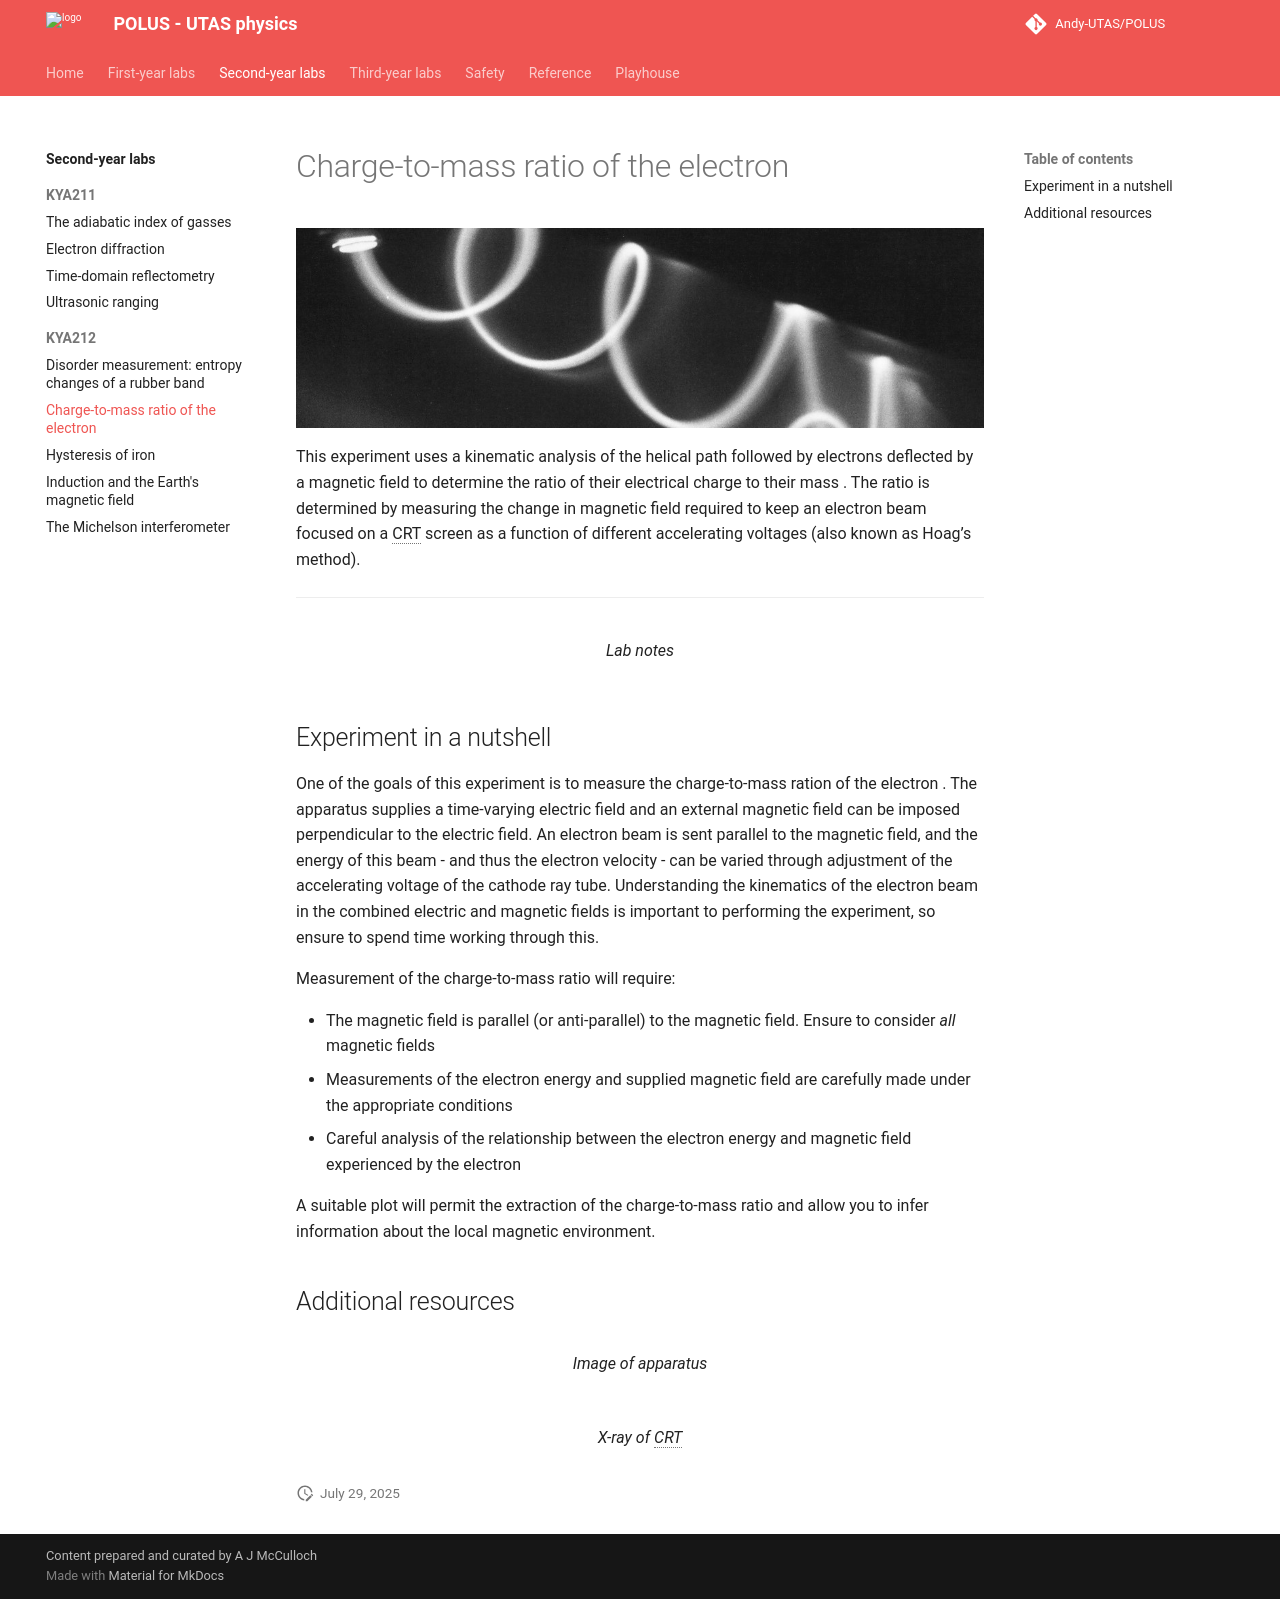

repository: Andy-UTAS/POLUS · page: syl/kya212/eonm/index.html · generator: mkdocs

# Charge-to-mass ratio of the electron

![](eonm/header.jpg){: .center}

This experiment uses a kinematic analysis of the helical path followed by electrons deflected by a magnetic field to determine the ratio of their electrical charge $e$ to their mass $m_e$. The ratio is determined by measuring the change in magnetic field required to keep an electron beam focused on a CRT screen as a function of different accelerating voltages (also known as Hoag’s method).

---

<figure markdown>
<a href = 'Legacy/e-m_notes.pdf'> <i class="fas fa-file-pdf fa-3x"></i> </a>
    <figcaption>Lab notes
    </figcaption>
</figure>


## Experiment in a nutshell

One of the goals of this experiment is to measure the charge-to-mass ration of the electron $e/m_e$. The apparatus supplies a time-varying electric field and an external magnetic field can be imposed perpendicular to the electric field. An electron beam is sent parallel to the magnetic field, and the energy of this beam - and thus the electron velocity - can be varied through adjustment of the accelerating voltage of the cathode ray tube. Understanding the kinematics of the electron beam in the combined electric and magnetic fields is important to performing the experiment, so ensure to spend time working through this.

Measurement of the charge-to-mass ratio will require:

* The magnetic field is parallel (or anti-parallel) to the magnetic field. Ensure to consider _all_ magnetic fields
* Measurements of the electron energy and supplied magnetic field are carefully made under the appropriate conditions
* Careful analysis of the relationship between the electron energy and magnetic field experienced by the electron

A suitable plot will permit the extraction of the charge-to-mass ratio and allow you to infer information about the local magnetic environment.

## Additional resources

<figure markdown>
<a href = 'Legacy/e-m_image.pdf'> <i class="fas fa-image fa-3x"></i> </a>
    <figcaption>Image of apparatus
    </figcaption>
</figure>

<figure markdown>
<a href = 'CRT-xray.jpeg'> <i class="fas fa-image fa-3x"></i> </a>
    <figcaption>X-ray of CRT
    </figcaption>
</figure>

--8<-- "includes/abbreviations.md"
